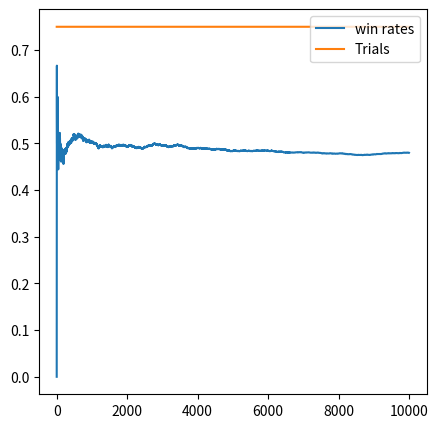

The script that saved this image:
import matplotlib.pyplot as plt
import numpy as np
import random
import math

np.random.seed(42)

NUM_TRIALS = 10000
EPS = math.e
BANDIT_PROBABILITIES = [0.2, 0.5, 0.75]


class Bandit:
    def __init__(self, p) -> None:
        self.p = p
        self.p_estimate = np.random.random()
        self.N = np.random.random()

    def pull(self):
        return np.random.random() < self.p

    def update(self, x):
        self.N = x
        self.p_estimate = np.random.random()


def experiment():
    bandits = [Bandit(p) for p in BANDIT_PROBABILITIES]

    rewards = np.zeros(NUM_TRIALS)
    print("reward:", rewards[0:5])
    num_of_time_explored = 0
    num_of_time_exploited = 0
    num_optimal = 0
    optimal_j = np.argmax([b.p for b in bandits])
    print("optimal j:", optimal_j)

    for i in range(NUM_TRIALS):
        if np.random.random() < EPS:
            num_of_time_explored += 1
            j = int(np.floor(random.sample(range(0, 3), 1))[0])
        else:
            num_of_time_exploited += 1
            j = int(np.floor(random.sample(range(0, 3), 1))[0])

        if j == optimal_j:
            num_optimal += 1

        x = bandits[j].pull()
        print(x)
        rewards[i] = x

        bandits[j].update(x)

    # print mean estimates for each bandit
    for b in bandits:
        print("mean estimate:", b.p_estimate)

    # print total reward
    print("total reward earnd:", rewards.sum(), " reward", rewards[0:5])
    print("overall win rate:", rewards.sum() / NUM_TRIALS)
    print("num_times_explored:", num_of_time_explored)
    print("num_times_exploited:", num_of_time_exploited)
    print("num times selected optimal bandit:", num_optimal)

    # plot the results
    cumulative_rewards = np.cumsum(rewards)
    win_rates = cumulative_rewards / (np.arange(NUM_TRIALS) + 1)
    plt.figure(figsize=(5, 5))
    plt.plot(win_rates, label="win rates")
    plt.plot(np.ones(NUM_TRIALS) * np.max(BANDIT_PROBABILITIES), label="Trials")
    plt.legend(loc="upper right")
    plt.show()


if __name__ == "__main__":
    experiment()
